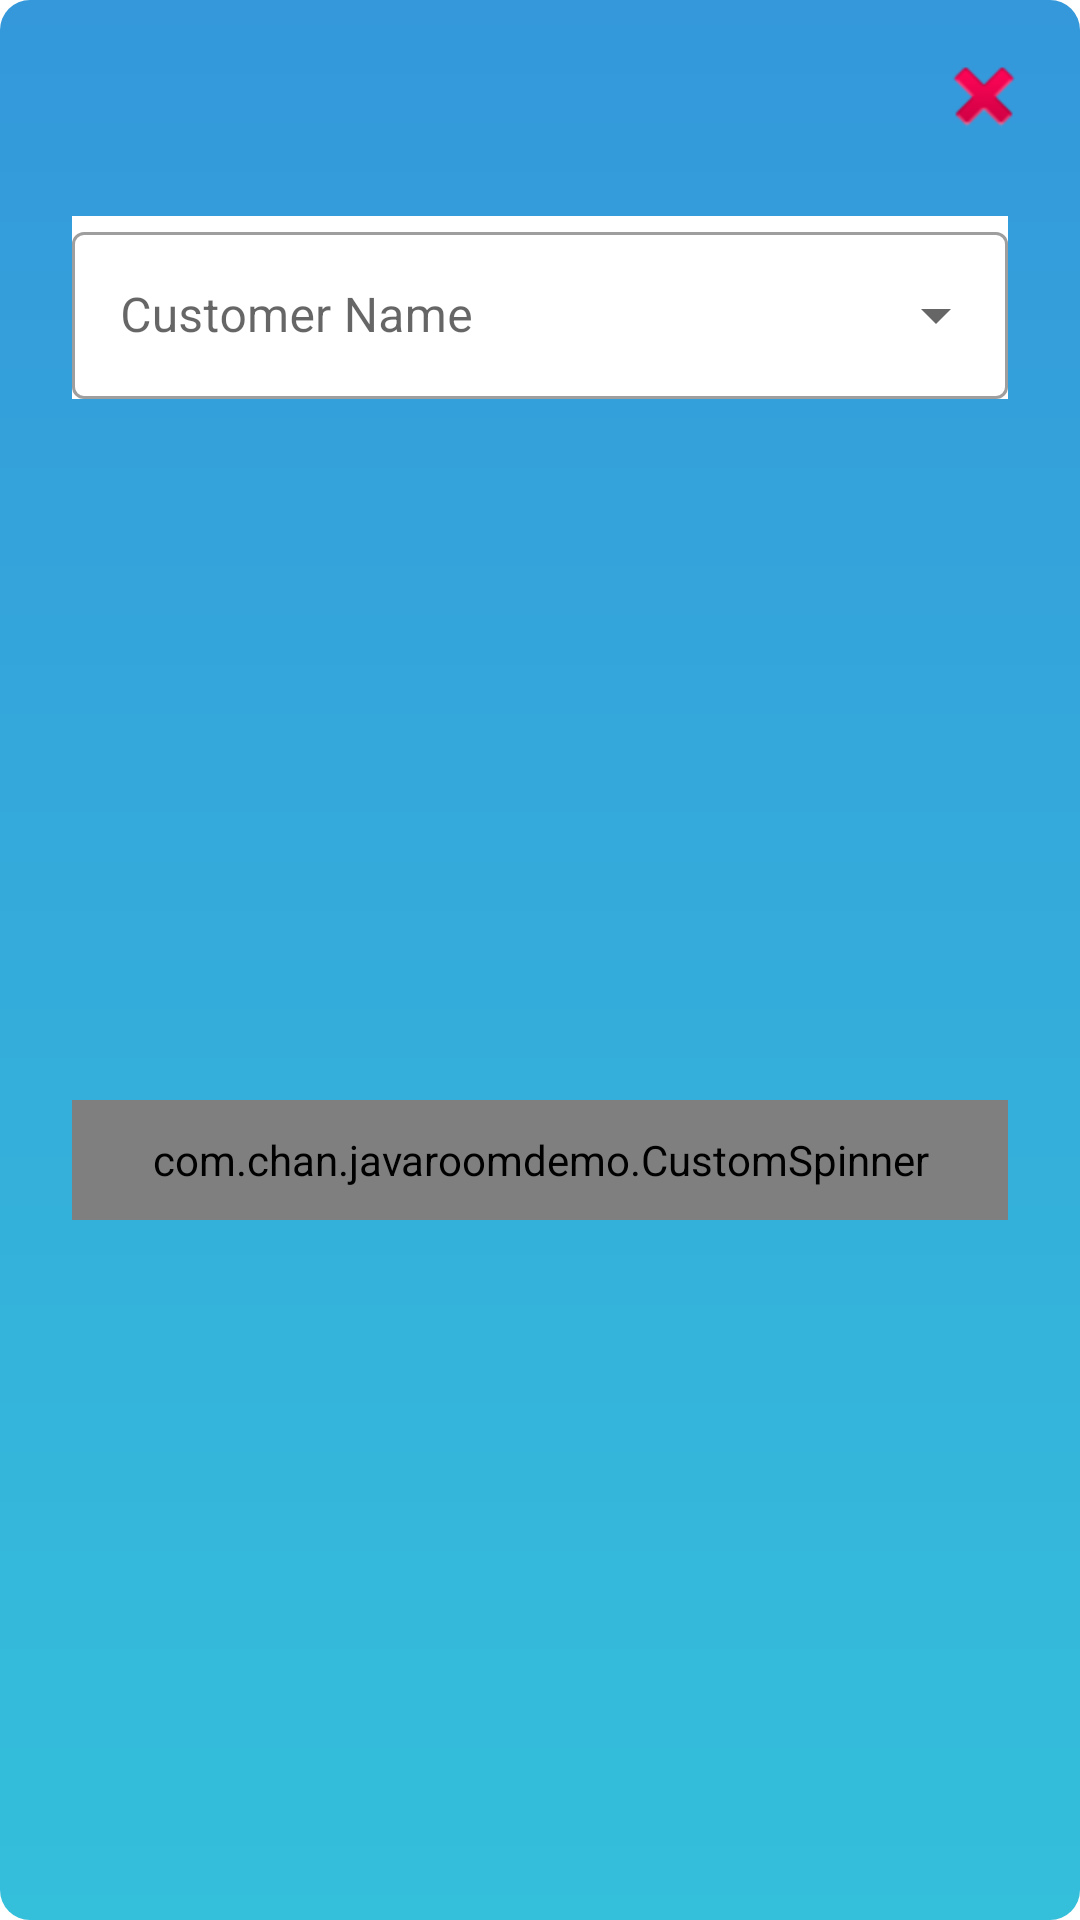

The Android layout XML behind this screen, and the referenced resources:
<!-- AndroidManifest.xml: application theme Theme.JavaRoomDemo -->
<!-- res/layout/activity_popup_window.xml -->
<?xml version="1.0" encoding="utf-8"?>
<androidx.constraintlayout.widget.ConstraintLayout xmlns:android="http://schemas.android.com/apk/res/android"
    xmlns:app="http://schemas.android.com/apk/res-auto"
    xmlns:tools="http://schemas.android.com/tools"
    android:layout_width="match_parent"
    android:layout_height="match_parent"
    android:background="@drawable/pop_bg"
    tools:context=".ActivityPopupWindow">

    <ImageView
        android:id="@+id/btnClose"
        android:layout_width="wrap_content"
        android:layout_height="wrap_content"
        android:layout_marginTop="16dp"
        android:layout_marginEnd="16dp"
        app:layout_constraintEnd_toEndOf="parent"
        app:layout_constraintTop_toTopOf="parent"
        app:srcCompat="@android:drawable/ic_delete"
        tools:ignore="ContentDescription" />

    <com.google.android.material.textfield.TextInputLayout
        android:id="@+id/customerSpinnerLayout"
        style="@style/Widget.MaterialComponents.TextInputLayout.OutlinedBox.ExposedDropdownMenu"
        android:layout_width="match_parent"
        android:layout_height="wrap_content"
        android:layout_marginStart="24dp"
        android:layout_marginTop="24dp"
        android:layout_marginEnd="24dp"
        android:background="@color/white"
        android:hint="Customer Name"
        app:layout_constraintEnd_toEndOf="parent"
        app:layout_constraintStart_toStartOf="parent"
        app:layout_constraintTop_toBottomOf="@+id/btnClose"
        tools:ignore="HardcodedText">

        <androidx.appcompat.widget.AppCompatAutoCompleteTextView
            android:id="@+id/customerTextView"
            android:layout_width="match_parent"
            android:layout_height="wrap_content"
            android:clickable="true"
            tools:ignore="KeyboardInaccessibleWidget,SpeakableTextPresentCheck" />
    </com.google.android.material.textfield.TextInputLayout>


    <com.chan.javaroomdemo.CustomSpinner
        android:id="@+id/customSpinner"
        style="@style/SpinnerTheme"
        android:layout_width="match_parent"
        android:layout_height="40dp"
        android:layout_marginStart="24dp"
        android:layout_marginEnd="24dp"
        android:background="@drawable/bg_spinner_fruit"
        android:dropDownVerticalOffset="40dp"
        app:layout_constraintBottom_toBottomOf="parent"
        app:layout_constraintEnd_toEndOf="@+id/customerSpinnerLayout"
        app:layout_constraintStart_toStartOf="@+id/customerSpinnerLayout"
        app:layout_constraintTop_toBottomOf="@+id/customerSpinnerLayout"
        tools:ignore="MissingConstraints,SpeakableTextPresentCheck" />
</androidx.constraintlayout.widget.ConstraintLayout>
<!-- resources referenced by this layout -->
<resources>
  <!-- drawable bg_spinner_fruit (drawable) -->
  <?xml version="1.0" encoding="utf-8"?>
  <selector xmlns:android="http://schemas.android.com/apk/res/android">
  
      <item>
          <layer-list>
              <item>
                  <shape android:shape="rectangle">
                      <solid android:color="@color/purple_500"/>
                      <padding android:right="12dp"
                          android:left="12dp"/>
                      <corners android:radius="4dp"/>
                  </shape>
  
              </item>
  
              <item
                  android:drawable="@drawable/ic_arrow_up"
                  android:gravity="end"/>
  
          </layer-list>
  
      </item>
  </selector>
  <!-- drawable pop_bg (drawable) -->
  <?xml version="1.0" encoding="utf-8"?>
  <shape xmlns:android="http://schemas.android.com/apk/res/android">
  
      <gradient
          android:startColor="#3498db"
          android:endColor="#34bfdb"
          android:angle="270"/>
      <corners
          android:radius="10dp"/>
  
  </shape>
  <style name="SpinnerTheme" parent="android:Widget.DeviceDefault.Spinner">
  
          <item name="android:padding">8dp</item>
          <item name="android:paddingTop">5dp</item>
          <item name="android:textSize">18sp</item>
          <item name="android:textColor">@android:color/black</item>
          <item name="android:paddingBottom">5dp</item>
          <item name="android:paddingRight">15dp</item>
      </style>
  <style name="Theme.JavaRoomDemo" parent="Theme.MaterialComponents.DayNight.DarkActionBar">
          
          <item name="colorPrimary">@color/purple_500</item>
          <item name="colorPrimaryVariant">@color/purple_700</item>
          <item name="colorOnPrimary">@color/white</item>
          
          <item name="colorSecondary">@color/teal_200</item>
          <item name="colorSecondaryVariant">@color/teal_700</item>
          <item name="colorOnSecondary">@color/black</item>
          
          <item name="android:statusBarColor">?attr/colorPrimaryVariant</item>
          
      </style>
  <!-- not gathered from this repository: default colours our renderer supplied (Android Studio template values) -->
  <color name="purple_500">#FF6200EE</color>
  <color name="purple_700">#FF3700B3</color>
  <color name="teal_200">#FF03DAC5</color>
  <color name="teal_700">#FF018786</color>
  <color name="black">#FF000000</color>
  <color name="white">#FFFFFFFF</color>
</resources>
